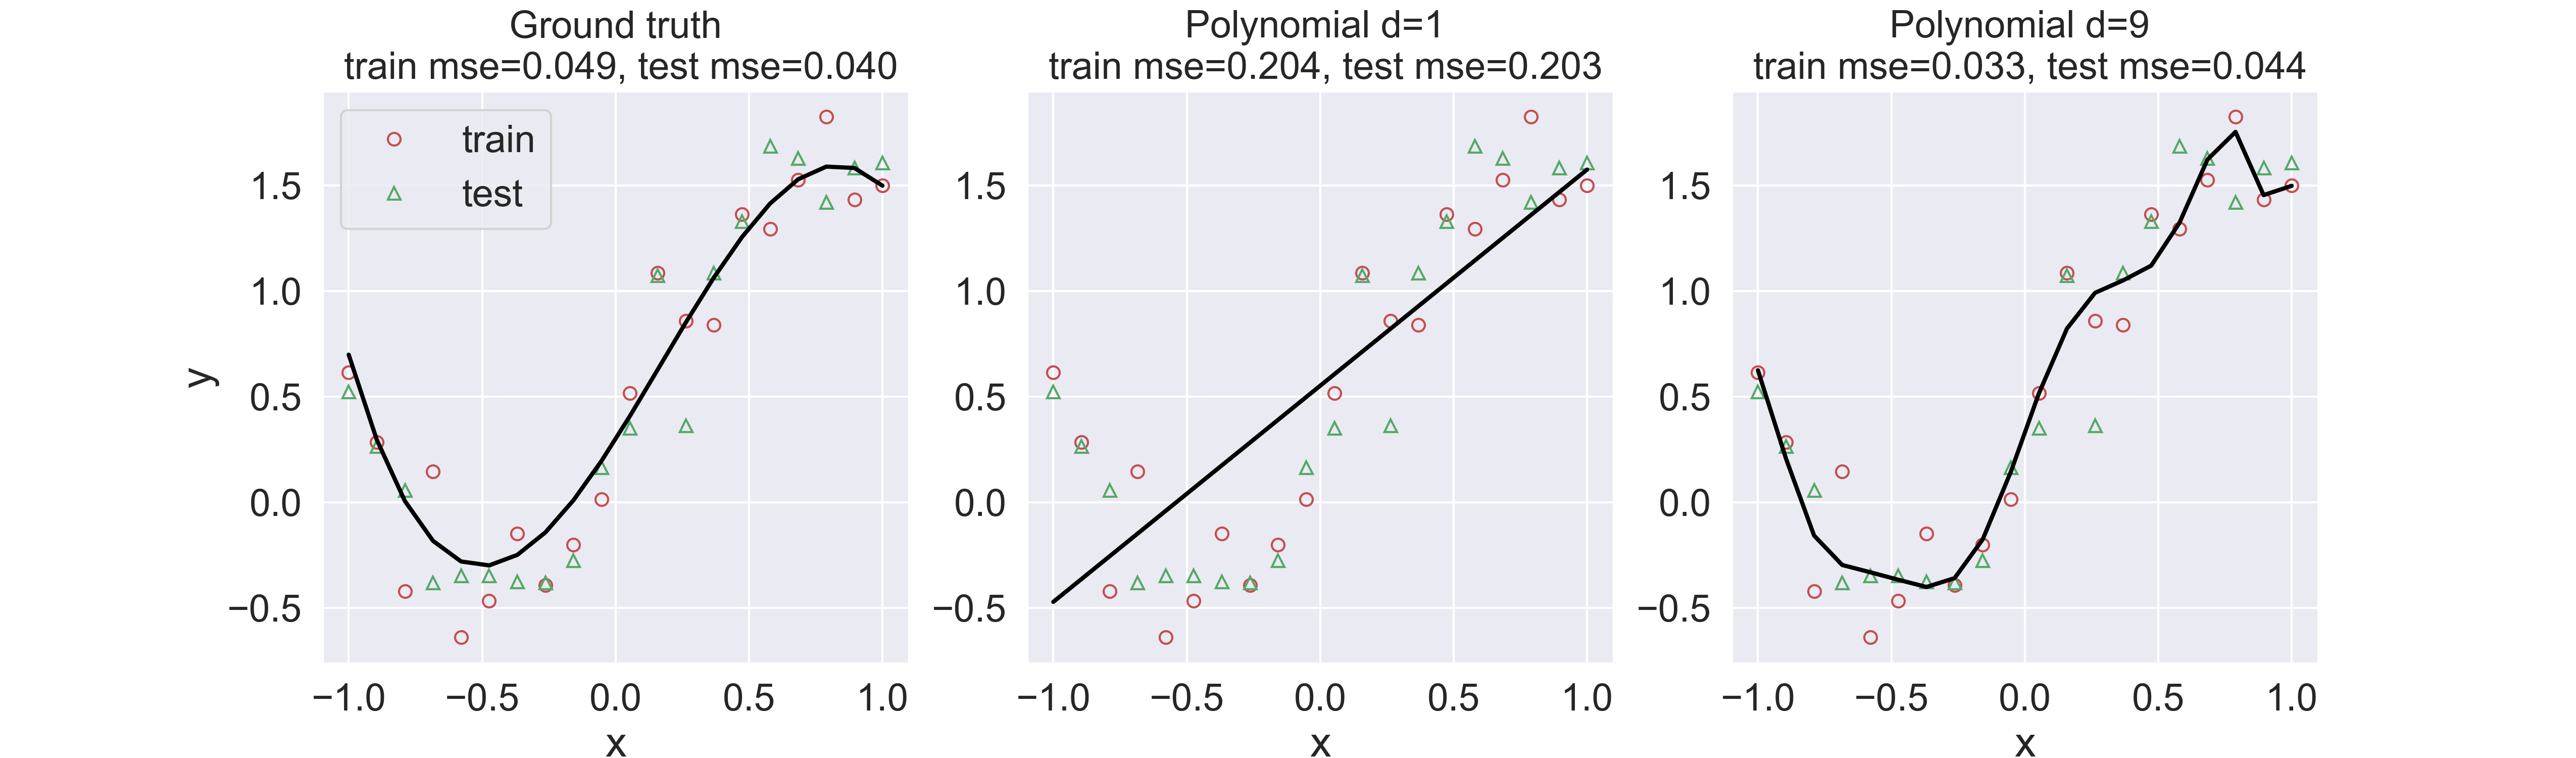

This chart was generated by the following Python code:
import numpy as np
import matplotlib.pyplot as plt
import matplotlib as mpl
from sklearn.model_selection import train_test_split
from sklearn.model_selection import cross_val_score
from sklearn.linear_model import Lasso, Ridge, LinearRegression
import seaborn as sns
from sklearn.metrics import mean_squared_error
sns.set()
mpl.rcParams.update({'font.size': 20})
mpl.rc('xtick', labelsize=20) 
mpl.rc('ytick', labelsize=20) 
plt.rcParams['xtick.labelsize']=20
plt.rcParams['ytick.labelsize']=20

SMALL_SIZE = 18
MEDIUM_SIZE = 20
BIGGER_SIZE = 20
plt.rc('font', size=SMALL_SIZE)          # controls default text sizes
plt.rc('axes', titlesize=SMALL_SIZE)     # fontsize of the axes title
plt.rc('axes', labelsize=MEDIUM_SIZE)    # fontsize of the x and y labels
plt.rc('xtick', labelsize=SMALL_SIZE)    # fontsize of the tick labels
plt.rc('ytick', labelsize=SMALL_SIZE)    # fontsize of the tick labels
plt.rc('legend', fontsize=SMALL_SIZE)    # legend fontsize
plt.rc('figure', titlesize=BIGGER_SIZE)  # fontsize of the figure title
np.random.seed(1)
plt.close('all')

x = np.linspace(-1, 1, 20)


X = np.c_[np.ones_like(x.ravel()), x.ravel(), (x**2).ravel(), (x**3).ravel(), (x**4).ravel(),
          (x**5).ravel(), (x**6).ravel(), (x**7).ravel(),  (x**8).ravel(), (x**9).ravel(),
          (x**10).ravel(), (x**11).ravel()]

y_raw = 0.3 + 2 * x + 0.8 * x**2 - 1.6 * x**3
np.random.seed(2)
y = y_raw + 0.2 * np.random.randn(x.shape[0])
y_test = y_raw + 0.2 * np.random.randn(x.shape[0])

plt.figure(1, figsize=(17, 5))
plt.subplot(1,3,1)
plt.plot(x, y, 'o', markerfacecolor='none', markeredgecolor='r', label='train')
plt.plot(x, y_test, '^', markerfacecolor='none', markeredgecolor='g', label='test')
plt.plot(x, y_raw, linewidth=2, color='black')
err = mean_squared_error(y_raw, y)
test_err = mean_squared_error(y_raw, y_test)
print(err, test_err)
plt.legend()
plt.xlabel('x')
plt.ylabel('y')
plt.title(f'Ground truth\n train mse={err:0.3f}, test mse={test_err:0.3f}')


model = LinearRegression()
model.fit(X[:,0:2], y)
y_pred = model.predict(X[:,0:2])
train_err = mean_squared_error(y_pred, y)
test_err = mean_squared_error(y_pred, y_test)
print(train_err, test_err)
plt.subplot(1,3,2)
plt.plot(x, y, 'o', markerfacecolor='none', markeredgecolor='r')
plt.plot(x, y_test, '^', markerfacecolor='none', markeredgecolor='g')
plt.plot(x, y_pred, linewidth=2, color='black')
plt.xlabel('x')
plt.title(f'Polynomial d=1 \n train mse={train_err:0.3f}, test mse={test_err:0.3f}')


# model.fit(X[:,0:5], y)
# y_pred = model.predict(X[:,0:5])
# err = np.linalg.norm(y_pred - y)
# print(err)
# plt.subplot(2,2,3)
# plt.plot(x, y, 'o', markerfacecolor='none')
# plt.plot(x, y_pred)
# plt.xlabel('x')
# plt.ylabel('y')
# plt.title(f'polynomial d=3, mse={err:0.2f}')



model.fit(X[:,0:11], y)
y_pred = model.predict(X[:,0:11])
train_err = mean_squared_error(y_pred, y)
test_err = mean_squared_error(y_pred, y_test)
print(train_err, test_err)
plt.subplot(1,3,3)
plt.plot(x, y, 'o',  markerfacecolor='none',markeredgecolor='r')
plt.plot(x, y_test, '^', markerfacecolor='none', markeredgecolor='g')
plt.plot(x, y_pred, linewidth=2, color='black')
plt.xlabel('x')
plt.title(f'Polynomial d=9 \n train mse={train_err:0.3f}, test mse={test_err:0.3f}')
plt.savefig('overfitting_demo.png', dpi=300)